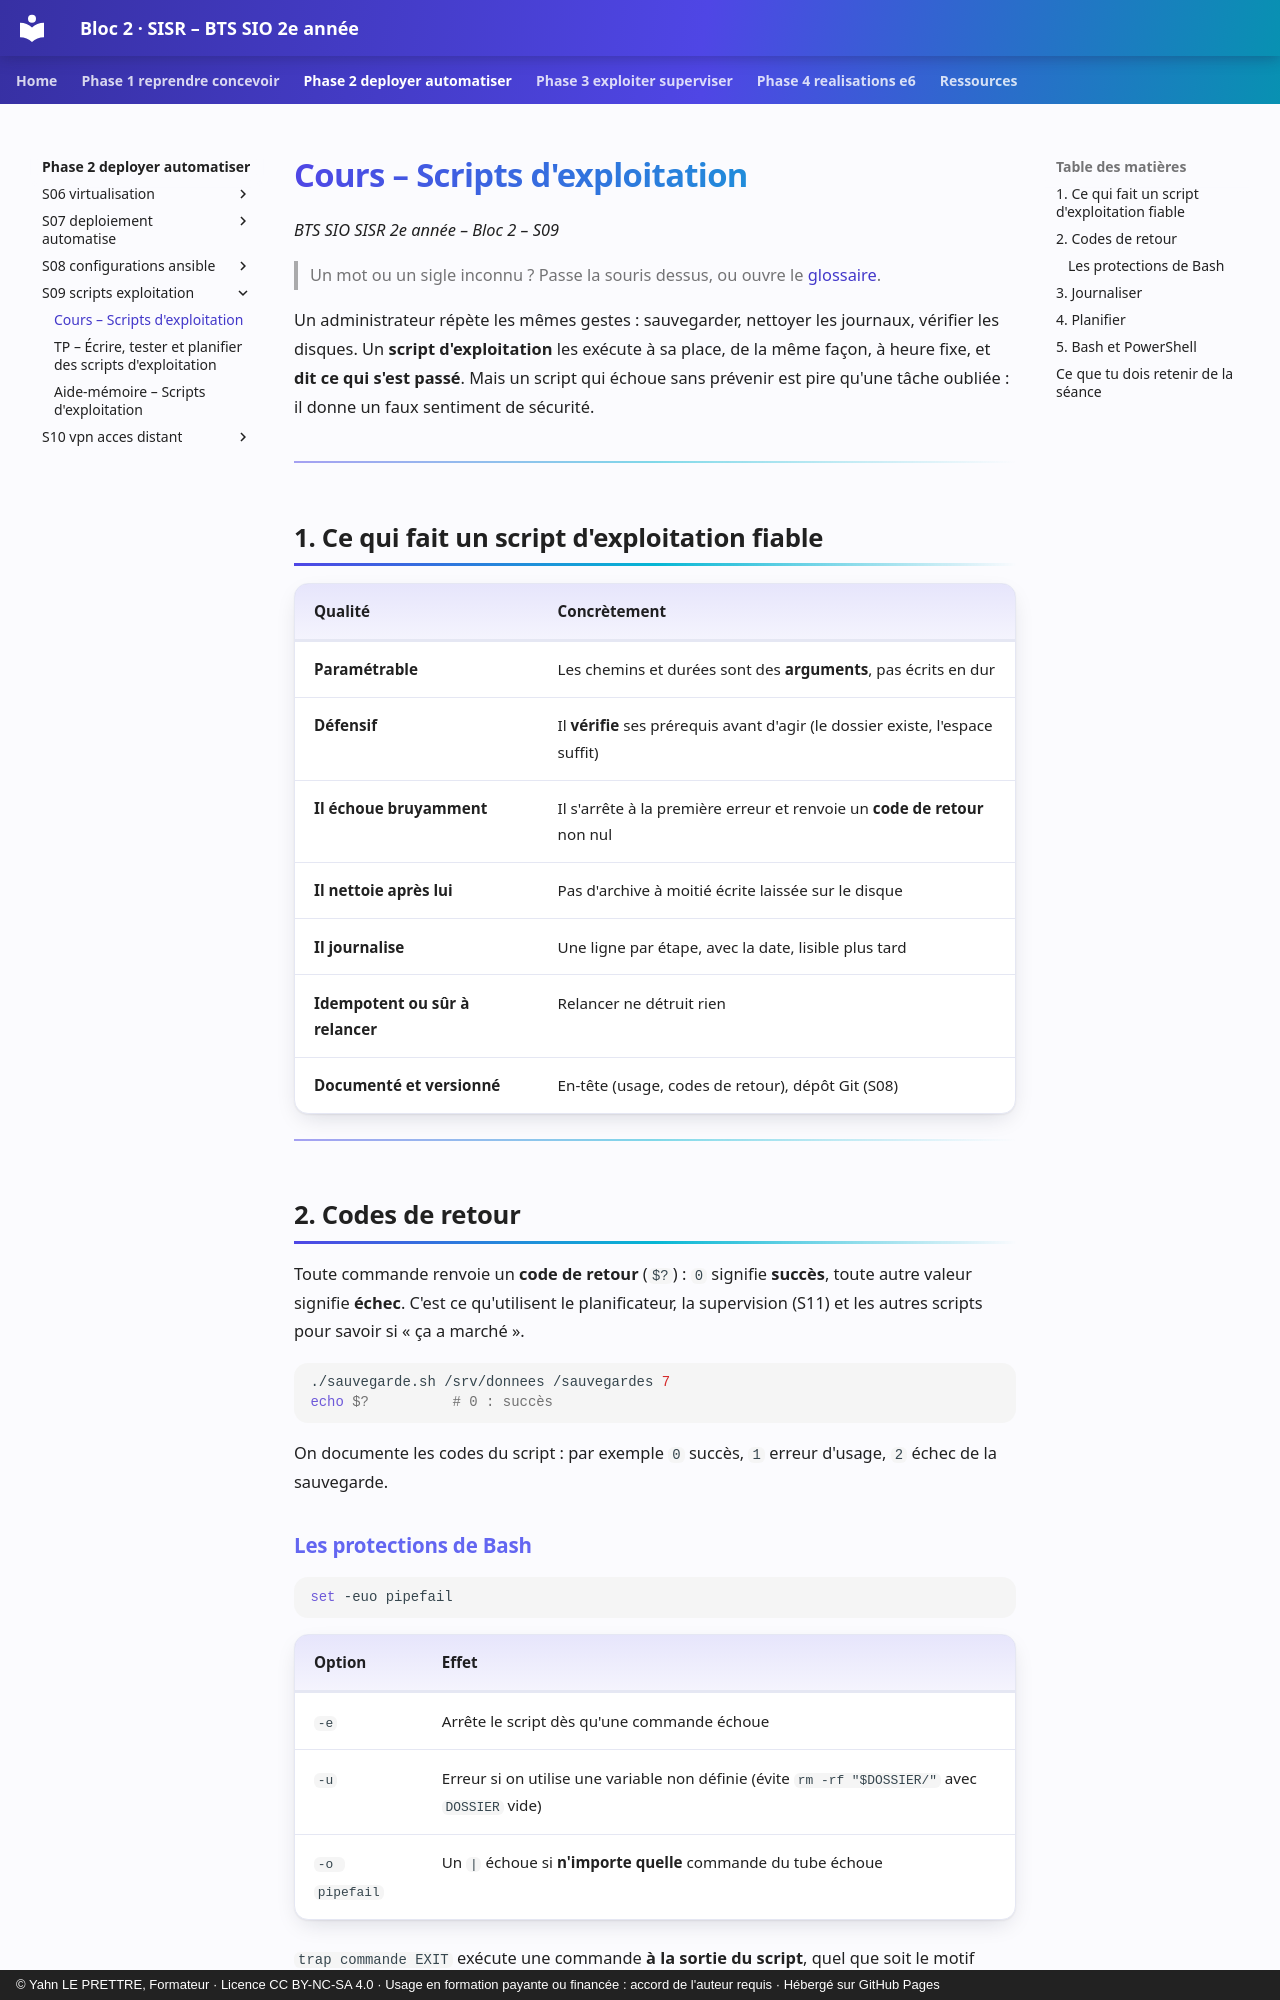

repository: YahnLP/bts2-sio-sisr-bloc2 · page: phase-2-deployer-automatiser/S09-scripts-exploitation/01-cours/index.html · generator: mkdocs · copyright: © Yahn LE PRETTRE, Formateur · Licence CC BY-NC-SA 4.0 · Usage en formation payante ou financée : accord de l'auteur requis · Hébergé sur GitHub Pages

# Cours – Scripts d'exploitation

*BTS SIO SISR 2e année – Bloc 2 – S09*

> Un mot ou un sigle inconnu ? Passe la souris dessus, ou ouvre le [glossaire](../../ressources/glossaire.md).

Un administrateur répète les mêmes gestes : sauvegarder, nettoyer les journaux, vérifier les disques. Un **script d'exploitation** les exécute à sa place, de la même façon, à heure fixe, et **dit ce qui s'est passé**. Mais un script qui échoue sans prévenir est pire qu'une tâche oubliée : il donne un faux sentiment de sécurité.

---

## 1. Ce qui fait un script d'exploitation fiable

| Qualité | Concrètement |
|---|---|
| **Paramétrable** | Les chemins et durées sont des **arguments**, pas écrits en dur |
| **Défensif** | Il **vérifie** ses prérequis avant d'agir (le dossier existe, l'espace suffit) |
| **Il échoue bruyamment** | Il s'arrête à la première erreur et renvoie un **code de retour** non nul |
| **Il nettoie après lui** | Pas d'archive à moitié écrite laissée sur le disque |
| **Il journalise** | Une ligne par étape, avec la date, lisible plus tard |
| **Idempotent ou sûr à relancer** | Relancer ne détruit rien |
| **Documenté et versionné** | En-tête (usage, codes de retour), dépôt Git (S08) |

---

## 2. Codes de retour

Toute commande renvoie un **code de retour** (`$?`) : `0` signifie **succès**, toute autre valeur signifie **échec**. C'est ce qu'utilisent le planificateur, la supervision (S11) et les autres scripts pour savoir si « ça a marché ».

```bash
./sauvegarde.sh /srv/donnees /sauvegardes 7
echo $?          # 0 : succès
```

On documente les codes du script : par exemple `0` succès, `1` erreur d'usage, `2` échec de la sauvegarde.

### Les protections de Bash

```bash
set -euo pipefail
```

| Option | Effet |
|---|---|
| `-e` | Arrête le script dès qu'une commande échoue |
| `-u` | Erreur si on utilise une variable non définie (évite `rm -rf "$DOSSIER/"` avec `DOSSIER` vide) |
| `-o pipefail` | Un `|` échoue si **n'importe quelle** commande du tube échoue |

`trap commande EXIT` exécute une commande **à la sortie du script**, quel que soit le motif (succès ou erreur) : c'est l'endroit pour nettoyer.

---

## 3. Journaliser

| Moyen | Usage |
|---|---|
| **Fichier de journal** | `echo "$(date) message" >> fichier.log` : simple, local |
| **`logger`** | Envoie le message au journal système : `logger -t sauvegarde "message"`, relu avec `journalctl -t sauvegarde` |
| **Sortie standard et d'erreur** | Le planificateur peut les rediriger vers un fichier (`>> fichier 2>&1`) |

Un bon message : **horodaté**, **qui** (le script), **quoi** (la source), **résultat**.

---
